Photos from the image-classification dataset "data" in the GitHub repository weshavener/cherry_classification. Its 2 classes are: cherry clean, cherry pit.

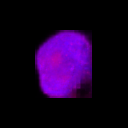
Label: cherry clean

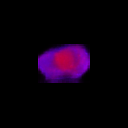
Label: cherry pit

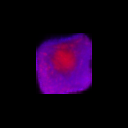
Label: cherry pit

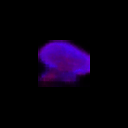
Label: cherry clean

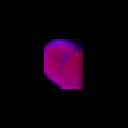
Label: cherry clean

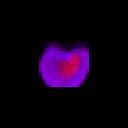
Label: cherry pit
